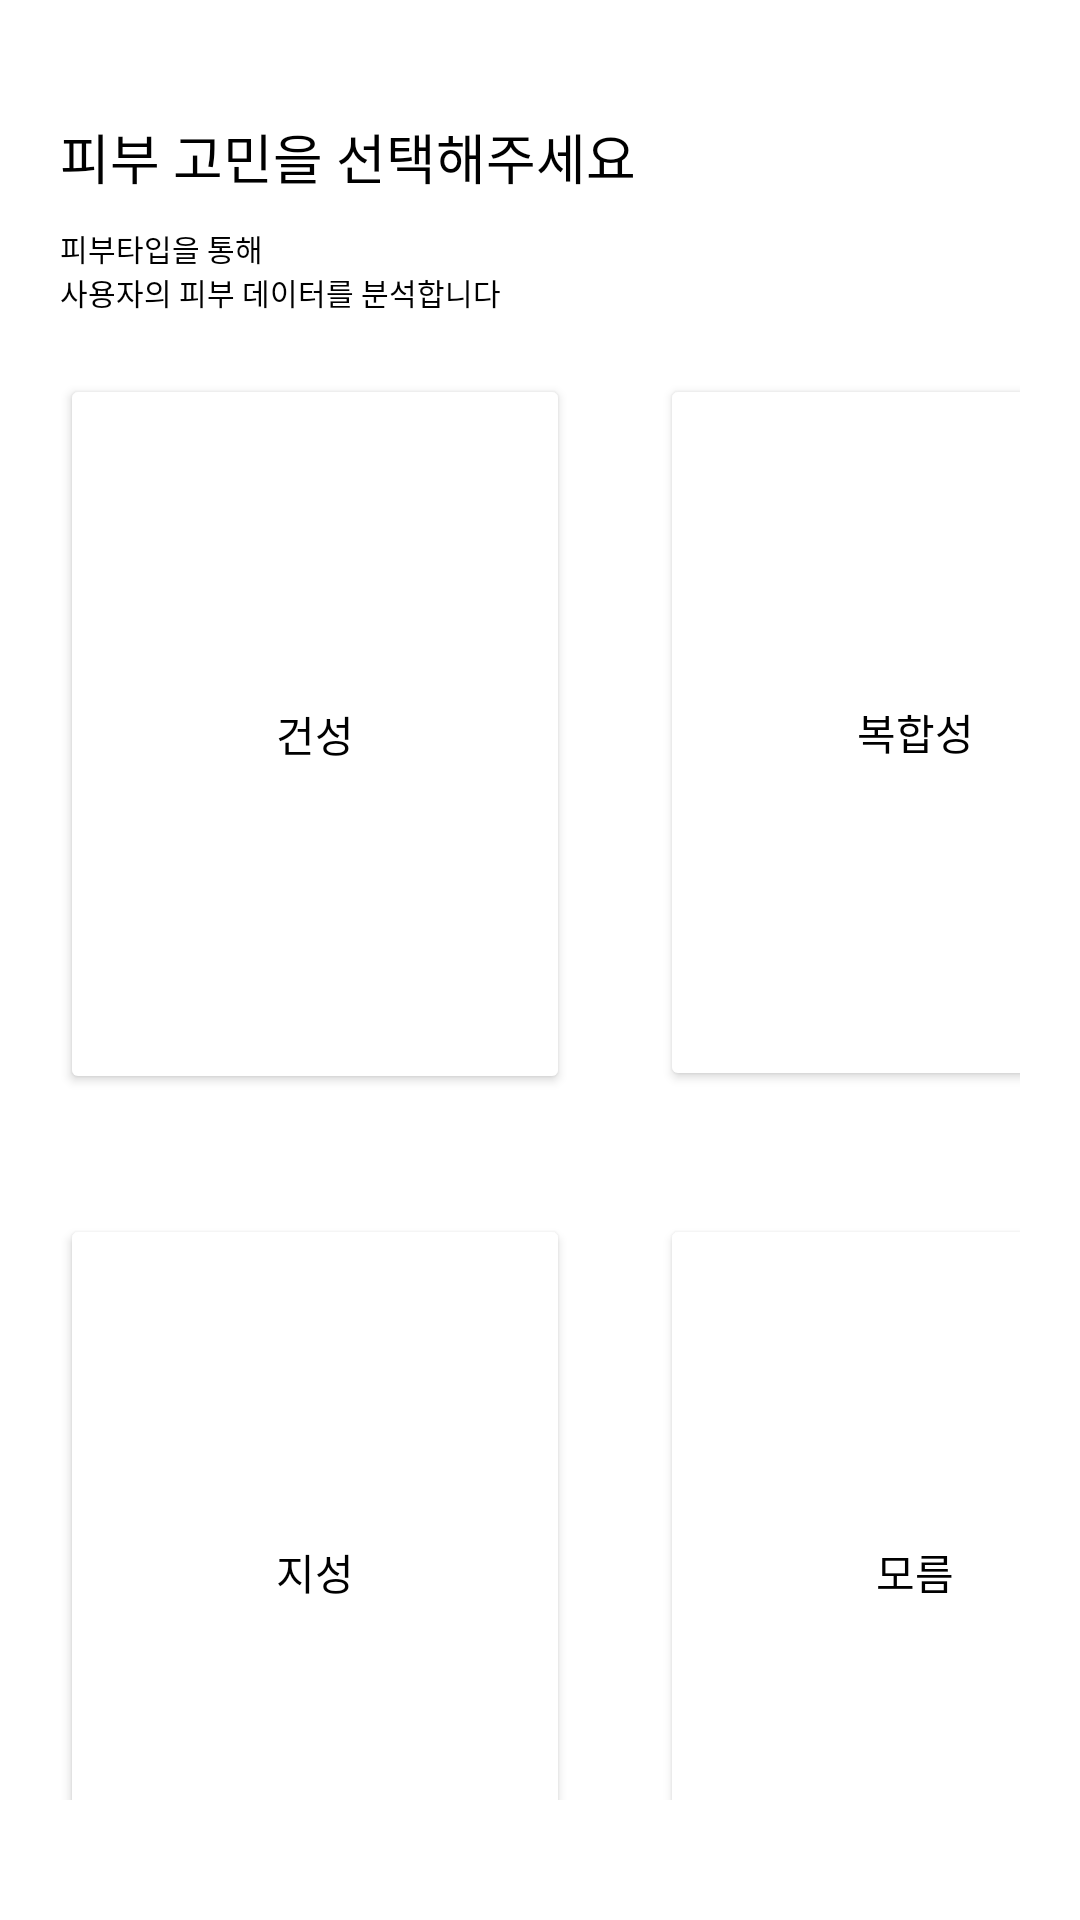

Reconstruct the res/layout file that produces this screen, plus the resources it refers to.
<!-- AndroidManifest.xml: application theme Theme.Rutina -->
<!-- res/layout/activity_join_select1.xml -->
<?xml version="1.0" encoding="utf-8"?>
<androidx.constraintlayout.widget.ConstraintLayout xmlns:android="http://schemas.android.com/apk/res/android"
    xmlns:tools="http://schemas.android.com/tools"
    android:layout_width="match_parent"
    android:layout_height="match_parent"
    xmlns:app="http://schemas.android.com/apk/res-auto"
    tools:context=".Join_Select1">

  <LinearLayout
      android:layout_width="match_parent"
      android:layout_height="match_parent"
      android:layout_marginTop="20dp"
      android:layout_marginLeft="20dp"
      android:layout_marginRight="20dp"
      android:layout_marginBottom="20dp"
      android:orientation="vertical" >



    <TextView
        android:layout_width="wrap_content"
        android:layout_height="wrap_content"
        android:orientation="horizontal" />

      <TextView
          android:id="@+id/join1_title"
          android:layout_width="wrap_content"
          android:layout_height="wrap_content"
          android:layout_marginEnd="16dp"
          android:text="@string/join_select"
          android:textColor="#000000"
          android:textSize="18sp" />

    <TextView
        android:id="@+id/join1_explain"
        android:layout_width="wrap_content"
        android:layout_height="wrap_content"
        android:layout_marginEnd="16dp"
        android:layout_marginTop="10dp"
        android:text="@string/join_select_explain"
        android:textColor="#000000"
        android:textSize="10sp" />

    <LinearLayout
        android:layout_width="match_parent"
        android:layout_height="wrap_content"
        android:layout_marginTop="20dp"
        android:layout_marginBottom="20dp"
        android:orientation="horizontal">

      <Button
          android:id="@+id/dry"
          android:layout_width="170dp"
          android:layout_height="240dp"
          android:layout_gravity="center"
          android:layout_marginEnd="30dp"
          android:backgroundTint="#FFFFFF"
          android:text="@string/dry"
          android:textColor="@color/black" />

      <Button
          android:id="@+id/Complexity"
          android:layout_width="170dp"
          android:layout_height="239dp"
          android:backgroundTint="#FFFFFF"
          android:text="@string/complexity"
          android:textColor="@color/black" />
    </LinearLayout>

    <LinearLayout
        android:layout_width="match_parent"
        android:layout_height="wrap_content"
        android:layout_marginTop="20dp"
        android:layout_marginBottom="20dp"
        android:orientation="horizontal">

      <Button
          android:id="@+id/oily"
          android:layout_width="170dp"
          android:layout_height="239dp"
          android:layout_marginEnd="30dp"
          android:backgroundTint="#FFFFFF"
          android:text="@string/oily"
          android:textColor="@color/black" />

      <Button
          android:id="@+id/unknown"
          android:layout_width="170dp"
          android:layout_height="239dp"
          android:backgroundTint="#FFFFFF"
          android:text="@string/dontknow"
          android:textColor="@color/black" />
    </LinearLayout>

    <Button
        android:id="@+id/Next_Button"
        android:layout_width="match_parent"
        android:layout_height="48dp"
        android:layout_marginTop="10dp"
        android:layout_marginEnd="0dp"
        android:backgroundTint="#2EE788"
        android:text="@string/next"
        app:cornerRadius="5dp" />
  </LinearLayout>

  </androidx.constraintlayout.widget.ConstraintLayout>
<!-- resources referenced by this layout -->
<resources>
  <color name="black">#FF000000</color>
  <string name="complexity">복합성</string>
  <string name="dontknow">모름</string>
  <string name="dry">건성</string>
  <string name="join_select">피부 고민을 선택해주세요</string>
  <string name="join_select_explain">피부타입을 통해\n사용자의 피부 데이터를 분석합니다</string>
  <string name="next">다음</string>
  <string name="oily">지성</string>
  <style name="Theme.Rutina" parent="Theme.MaterialComponents.DayNight.DarkActionBar">
          
          <item name="colorPrimary">@color/purple_500</item>
          <item name="colorPrimaryVariant">@color/white</item>
          <item name="colorOnPrimary">@color/white</item>
          
          <item name="colorSecondary">@color/teal_200</item>
          <item name="colorSecondaryVariant">@color/teal_700</item>
          <item name="colorOnSecondary">@color/black</item>
          
          <item name="android:statusBarColor" tools:targetApi="l">?attr/colorPrimaryVariant</item>
          
          <item name="windowNoTitle">true</item>
      </style>
  <color name="purple_500">#FF6200EE</color>
  <color name="white">#FFFFFFFF</color>
  <color name="teal_200">#FF03DAC5</color>
  <color name="teal_700">#FF018786</color>
</resources>
